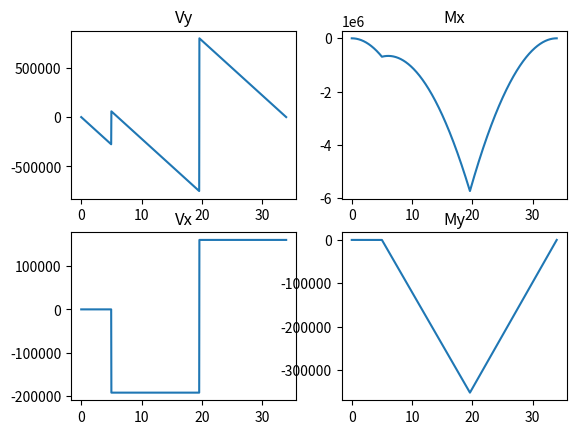

Python code for this plot:
# -*- coding: utf-8 -*-
"""
Created on Wed Feb 22 10:40:29 2017

[redacted]
"""
import math
import matplotlib.pyplot as plt
import numpy as np

g = 9.81
m = 64000.0
L1 = 5.0
L2 = 14.6
L3 = 34 - 19.6
L = L1+L2+L3
dz = 3.1
dy = 6.4
dx = 7.6
Sx = 1.6*10**5
q = 3*g*m/L
#F - front, R - rear, R = R1+R2
#forces in x
Fx = Sx*(1-((L-L1+dz)/L2))
Rx = Sx*((L-L1+dz)/L2)
#forces in y
Fy = q*((L1+L2)**2/(2*L2)) - (q*L3**2)/(2*L2)
Ry = q*L - Fy
"""
print "Fy" , Fy, "Ry", Ry
print Fy + Ry, q*L
print Fx, Rx
print Fx + Rx, Sx
"""
#static diagrams
nres = 1000 #set resolution
zrange = np.linspace(0.,L,nres)
Vy = []
Mx = []
Vx = []
My = []
Mz = []
Vz = 0.
for z in zrange:
    if z <= L1:
        Vy1 = -q*z
        Mx1 = -0.5*q*z**2
        Vy.append(Vy1)
        Mx.append(Mx1)
    elif L1 < z <= L1+L2:
        z = z - L1
        Vy2 = (-q*L1 + Fy) - q*z
        Mx2 = -0.5*q*L1**2 + (-q*L1 + Fy)*z - 0.5*q*z**2
        Vy.append(Vy2)
        Mx.append(Mx2)
    elif L1+L2 < z <= L:
        z = z - (L2+L1)
        Vy3 = (-q*(L1 + L2) + Fy + Ry) - q*z
        Mx3 = (-0.5*q*L1**2 + (-q*L1 + Fy)*L2 - 0.5*q*L2**2)+(-q*(L1 + L2) + Fy + Ry)*z - 0.5*q*z**2
        Vy.append(Vy3)
        Mx.append(Mx3)
        
for z in zrange:
    if z <= L1:
        Vx1 = 0
        My1 = 0
        Vx.append(Vx1)
        My.append(My1)
    elif L1 < z <= L2+L1:
        z = z - L1        
        Vx2 = Fx
        My2 = -((Sx - Fx)/L2)*z
        Vx.append(Vx2)
        My.append(My2)
    elif L1+L2 < z <= L:
        z = z - (L2+L1)    
        Vx3 = Sx
        My3 = -(Sx - Fx)+((Sx-Fx)/L3)*z
        Vx.append(Vx3)
        My.append(My3)
#T = Sx * dy_from the centroid
#dy_centroid needed to finish this!        
#for z in zrange:
#    if z <= L1:
#        Mz1 = 0.
#        Mz.append(Mz1)
#    elif L1 < z <= L2+L1:
#        z = z - L1
#        Mz2 = 
#    elif L1+L2 < z <= L:
#        z = z - (L2+L1) 
        
        
""""""
#plot section
plt.subplot(221)
plt.title("Vy")
plt.plot(zrange, Vy)

plt.subplot(222)
plt.title("Mx")
plt.plot(zrange, Mx)

plt.subplot(223)
plt.title("Vx")
plt.plot(zrange, Vx)

plt.subplot(224)
plt.title("My")
plt.plot(zrange, My)

plt.show()
""""""